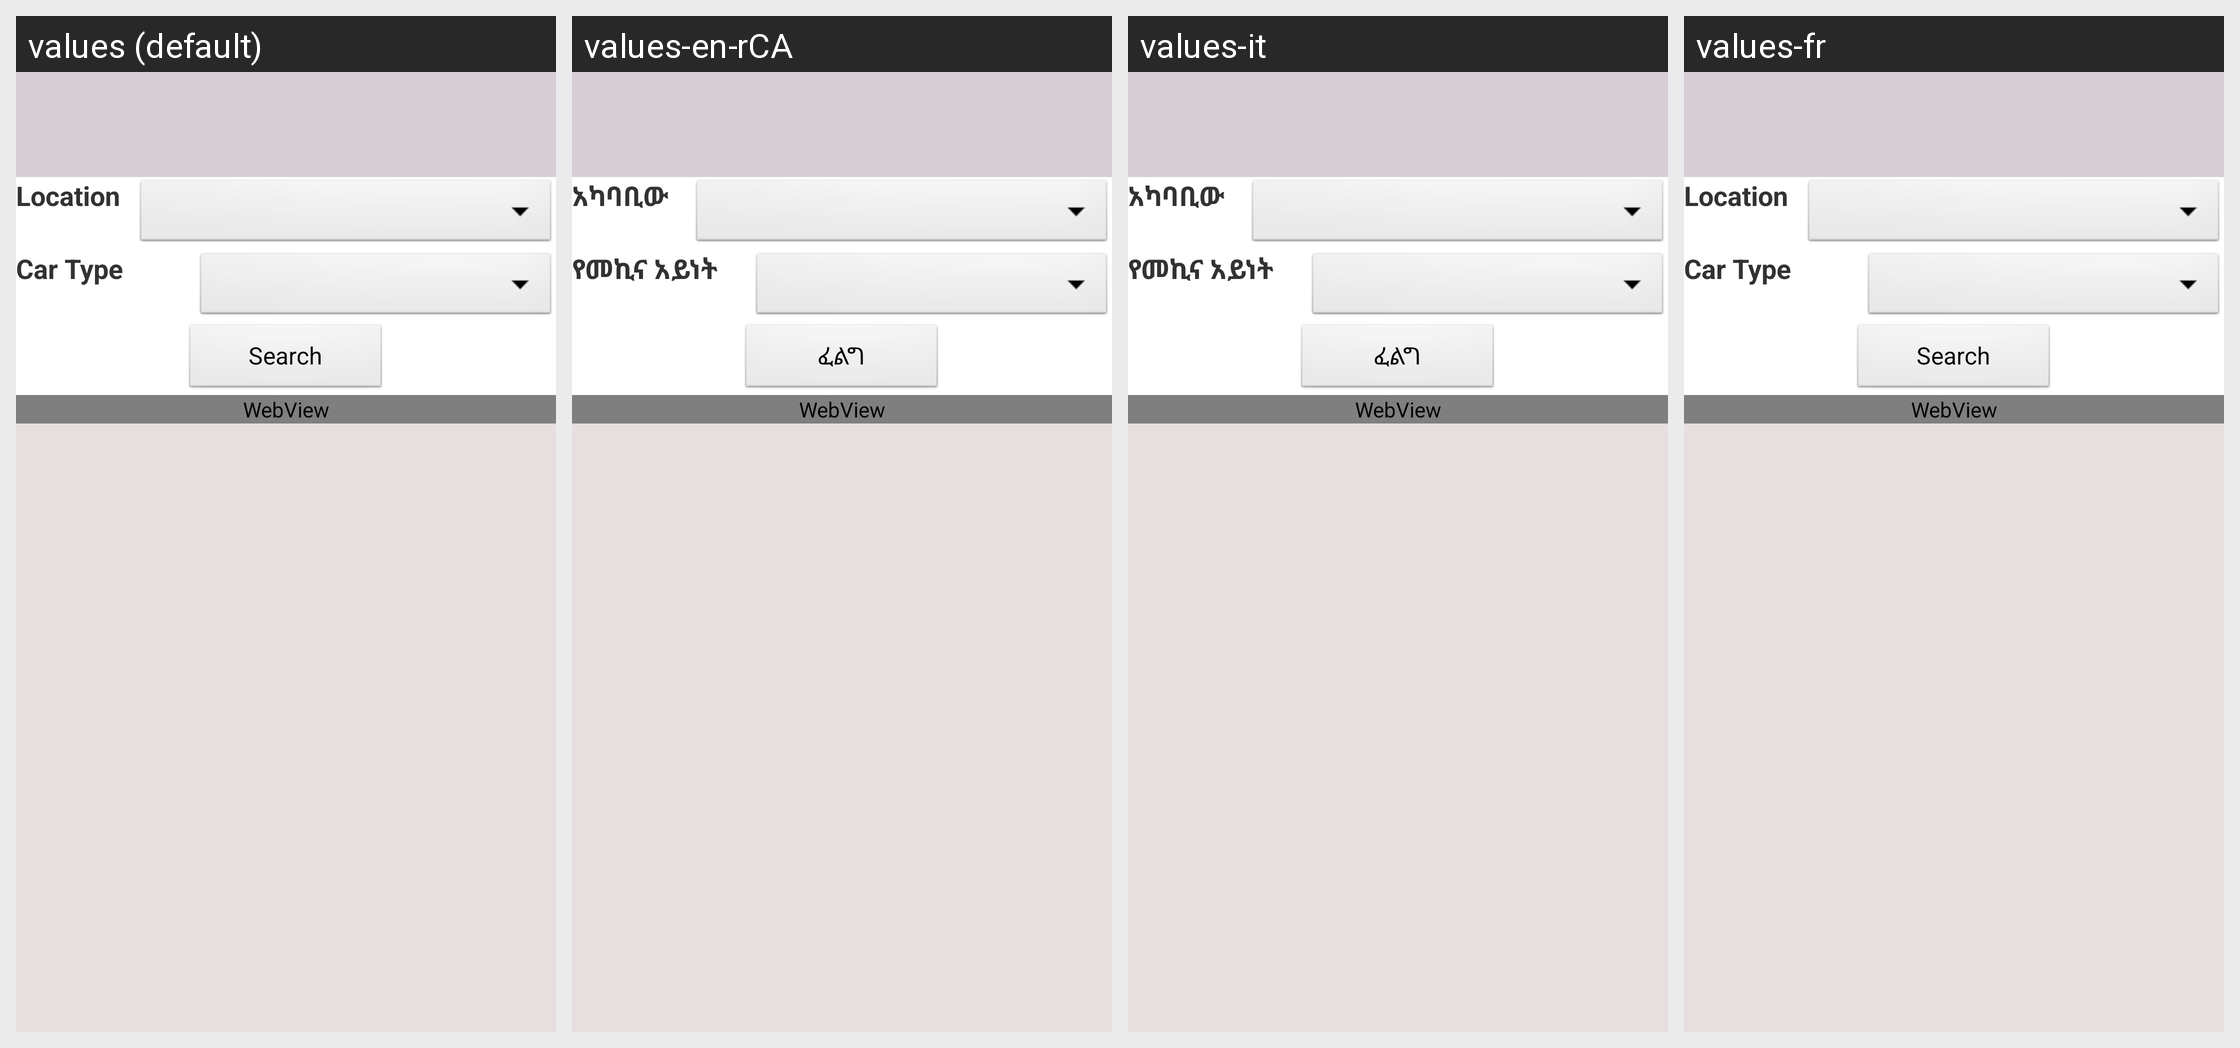

The Android screen above is rendered under several locales of the same app. Produce the string resources it draws, with the default and per-locale values.
Android screen res/layout/rent_car.xml rendered under 4 locales, left to right: values (default), values-en-rCA, values-it, values-fr. Device: Nexus 5 (rendered at 1080×1920; each locale shown at half size, 540×960, under a caption strip naming it); theme AppTheme.
Strings drawn on this screen, with the default value and each locale's value (text and hints the layout hard-codes, and strings that could not be matched under every locale, appear in the picture but are not listed):

txt_location
  values: Location
  values-en-rCA: አካባቢው
  values-it: አካባቢው
  values-fr: Location

txt_car_type
  values: Car Type
  values-en-rCA: የመኪና አይነት
  values-it: የመኪና አይነት
  values-fr: Car Type

btn_search
  values: Search
  values-en-rCA: ፈልግ
  values-it: ፈልግ
  values-fr: Search
